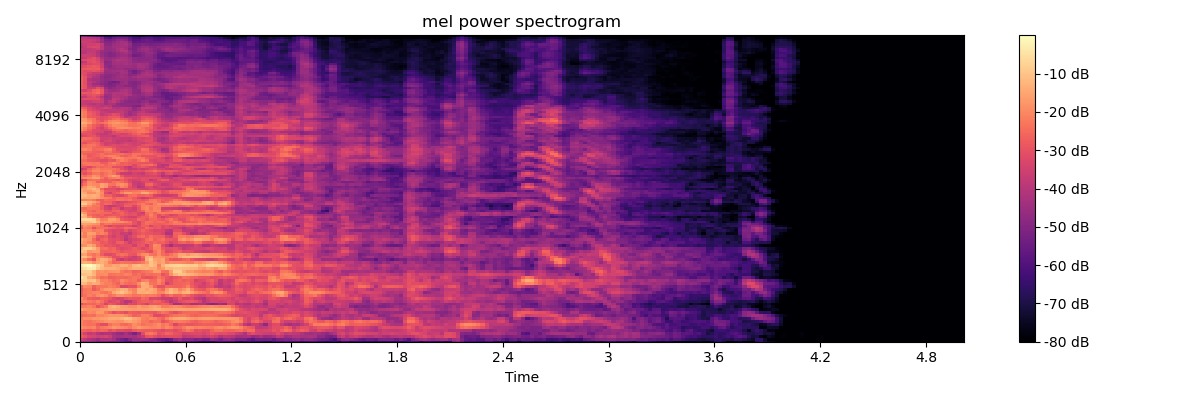

The table this chart was drawn from, first rows:
-4.451239013671875000e+01, -4.625852203369140625e+01, -4.505013275146484375e+01, -4.789096069335937500e+01, -5.151902008056640625e+01, -4.966631317138671875e+01, -4.887641906738281250e+01, -5.176868438720703125e+01, -5.290450286865234375e+01, -5.288227844238281250e+01, -5.518268585205078125e+01, -5.881504821777343750e+01, -5.877910614013671875e+01, -5.282402801513671875e+01, -5.356134796142578125e+01, -5.628511047363281250e+01, -5.746353149414062500e+01, -5.450116729736328125e+01, -5.128636932373046875e+01, -5.437735748291015625e+01, -5.869217681884765625e+01, -6.361878967285156250e+01, -6.463793182373046875e+01, -6.001092529296875000e+01
-3.497322463989257812e+01, -3.829108428955078125e+01, -4.147282028198242188e+01, -4.268528747558593750e+01, -4.543383789062500000e+01, -4.234776306152343750e+01, -4.233699035644531250e+01, -4.106423187255859375e+01, -4.356015777587890625e+01, -4.981478118896484375e+01, -5.269116973876953125e+01, -5.501265716552734375e+01, -4.963018798828125000e+01, -4.548688507080078125e+01, -4.591290283203125000e+01, -4.510714721679687500e+01, -4.625579071044921875e+01, -4.962836456298828125e+01, -5.143274688720703125e+01, -5.518830108642578125e+01, -5.662145996093750000e+01, -5.870983123779296875e+01, -5.527385711669921875e+01, -4.744368743896484375e+01
-2.735242462158203125e+01, -2.981483459472656250e+01, -3.316224288940429688e+01, -3.398710632324218750e+01, -3.542173767089843750e+01, -3.456527709960937500e+01, -3.373123550415039062e+01, -3.596392440795898438e+01, -4.245886993408203125e+01, -4.321548461914062500e+01, -4.308993530273437500e+01, -4.213225555419921875e+01, -4.247808074951171875e+01, -4.326065063476562500e+01, -4.014245605468750000e+01, -3.703142547607421875e+01, -2.992113304138183594e+01, -2.843041610717773438e+01, -3.104231643676757812e+01, -3.371413421630859375e+01, -3.203335189819335938e+01, -3.164884376525878906e+01, -3.116754531860351562e+01, -3.125353622436523438e+01
-2.949409866333007812e+01, -3.430381393432617188e+01, -3.776274490356445312e+01, -3.609265899658203125e+01, -4.007958984375000000e+01, -4.246305847167968750e+01, -4.064570236206054688e+01, -4.097140502929687500e+01, -4.343340301513671875e+01, -4.624713134765625000e+01, -4.709415435791015625e+01, -4.301799011230468750e+01, -4.685071563720703125e+01, -5.200626373291015625e+01, -4.526888275146484375e+01, -3.140739440917968750e+01, -2.363657188415527344e+01, -2.211240959167480469e+01, -2.481124496459960938e+01, -3.042148971557617188e+01, -2.863490295410156250e+01, -2.617483139038085938e+01, -2.684210968017578125e+01, -2.965766716003417969e+01
-2.589453697204589844e+01, -2.671917724609375000e+01, -2.781496620178222656e+01, -2.578977966308593750e+01, -2.803929519653320312e+01, -2.584622192382812500e+01, -2.657595062255859375e+01, -3.107204627990722656e+01, -2.855877304077148438e+01, -3.156746673583984375e+01, -3.099240684509277344e+01, -3.260363388061523438e+01, -3.311487960815429688e+01, -2.880243301391601562e+01, -2.705299949645996094e+01, -2.760537719726562500e+01, -2.820168304443359375e+01, -2.789461517333984375e+01, -2.910982704162597656e+01, -3.037298965454101562e+01, -3.248553466796875000e+01, -3.019601249694824219e+01, -2.950320434570312500e+01, -3.165038681030273438e+01
-1.845134162902832031e+01, -2.034849739074707031e+01, -2.117180633544921875e+01, -2.021558952331542969e+01, -2.532983779907226562e+01, -2.302099227905273438e+01, -2.187491989135742188e+01, -2.025762557983398438e+01, -1.740727233886718750e+01, -1.844899559020996094e+01, -1.968835449218750000e+01, -2.091865539550781250e+01, -2.292268943786621094e+01, -1.952305603027343750e+01, -1.718428039550781250e+01, -1.891706848144531250e+01, -1.967259597778320312e+01, -2.076415824890136719e+01, -2.055175399780273438e+01, -1.965446662902832031e+01, -2.294489097595214844e+01, -1.959782028198242188e+01, -2.147800254821777344e+01, -2.562243270874023438e+01
-2.125728607177734375e+01, -2.336640930175781250e+01, -2.424121475219726562e+01, -2.386377906799316406e+01, -2.756183624267578125e+01, -3.118265151977539062e+01, -3.122063064575195312e+01, -2.414537239074707031e+01, -2.133917617797851562e+01, -2.175409698486328125e+01, -2.453541946411132812e+01, -2.535159111022949219e+01, -2.373114395141601562e+01, -1.918537330627441406e+01, -2.113705253601074219e+01, -2.434237861633300781e+01, -2.262710189819335938e+01, -2.250806427001953125e+01, -2.104351425170898438e+01, -1.880755805969238281e+01, -2.300880050659179688e+01, -2.128429794311523438e+01, -2.594326782226562500e+01, -3.300580596923828125e+01
-2.055957794189453125e+01, -2.318450927734375000e+01, -2.402741813659667969e+01, -2.193132019042968750e+01, -2.098590850830078125e+01, -2.008271789550781250e+01, -1.835763740539550781e+01, -1.770856857299804688e+01, -1.810206604003906250e+01, -1.897227096557617188e+01, -1.846247291564941406e+01, -1.579625797271728516e+01, -1.476468658447265625e+01, -1.695077133178710938e+01, -1.845491600036621094e+01, -2.253613281250000000e+01, -2.285908699035644531e+01, -2.593803215026855469e+01, -2.424913024902343750e+01, -2.421432876586914062e+01, -3.009082794189453125e+01, -2.768230819702148438e+01, -2.402375984191894531e+01, -2.196029853820800781e+01
-2.132060432434082031e+01, -1.919113159179687500e+01, -1.949205398559570312e+01, -1.764295387268066406e+01, -1.787974548339843750e+01, -1.659475326538085938e+01, -1.609613227844238281e+01, -1.459210014343261719e+01, -1.436518096923828125e+01, -1.471112060546875000e+01, -1.329777145385742188e+01, -1.040625572204589844e+01, -1.144744300842285156e+01, -1.511149311065673828e+01, -1.681896972656250000e+01, -2.153717994689941406e+01, -2.220466423034667969e+01, -2.015029716491699219e+01, -2.100426673889160156e+01, -2.413982772827148438e+01, -2.625827026367187500e+01, -2.100763320922851562e+01, -1.690369987487792969e+01, -1.477918052673339844e+01
-2.575084877014160156e+01, -2.493235778808593750e+01, -2.399116516113281250e+01, -2.477360153198242188e+01, -2.092607116699218750e+01, -2.084754943847656250e+01, -1.949888229370117188e+01, -1.799786758422851562e+01, -1.820779228210449219e+01, -1.783002090454101562e+01, -1.809463882446289062e+01, -2.027351570129394531e+01, -2.321926689147949219e+01, -2.675326538085937500e+01, -2.546982192993164062e+01, -2.159671974182128906e+01, -2.152784156799316406e+01, -2.466858291625976562e+01, -3.158992195129394531e+01, -3.204660797119140625e+01, -3.001137161254882812e+01, -2.817497444152832031e+01, -2.548785209655761719e+01, -2.369903945922851562e+01
-2.199684715270996094e+01, -2.253631973266601562e+01, -1.973862075805664062e+01, -2.071666526794433594e+01, -1.726281738281250000e+01, -1.737471199035644531e+01, -2.261172485351562500e+01, -2.604905319213867188e+01, -3.038946151733398438e+01, -2.782438850402832031e+01, -2.901024055480957031e+01, -3.110552406311035156e+01, -2.692902374267578125e+01, -2.809686660766601562e+01, -2.852898788452148438e+01, -2.699351119995117188e+01, -2.807756042480468750e+01, -2.803732681274414062e+01, -2.909540176391601562e+01, -2.615451812744140625e+01, -2.320663070678710938e+01, -2.464397239685058594e+01, -2.820199584960937500e+01, -3.105987930297851562e+01
-1.612826919555664062e+01, -1.802533149719238281e+01, -1.879283142089843750e+01, -1.877309226989746094e+01, -1.864947128295898438e+01, -1.742796134948730469e+01, -1.689321517944335938e+01, -1.531041908264160156e+01, -1.499060440063476562e+01, -1.531669616699218750e+01, -1.543970108032226562e+01, -1.569809532165527344e+01, -1.594222450256347656e+01, -1.683889198303222656e+01, -1.599310493469238281e+01, -1.608733177185058594e+01, -1.582703304290771484e+01, -1.476473331451416016e+01, -1.345371437072753906e+01, -1.370524692535400391e+01, -1.538458156585693359e+01, -1.623353958129882812e+01, -1.598455047607421875e+01, -1.540963363647460938e+01
-2.277635192871093750e+01, -2.208300590515136719e+01, -2.070443916320800781e+01, -2.315339851379394531e+01, -2.941296768188476562e+01, -2.592277526855468750e+01, -2.302221488952636719e+01, -1.447364330291748047e+01, -1.253814601898193359e+01, -1.466609859466552734e+01, -1.672487068176269531e+01, -1.735368537902832031e+01, -1.919129180908203125e+01, -1.936286926269531250e+01, -1.628332519531250000e+01, -1.893812942504882812e+01, -1.843913459777832031e+01, -1.640132331848144531e+01, -1.515780830383300781e+01, -1.721566390991210938e+01, -2.192851829528808594e+01, -2.216399383544921875e+01, -2.074990844726562500e+01, -1.938521194458007812e+01
-3.088227653503417969e+01, -2.637288093566894531e+01, -2.551250267028808594e+01, -2.567240142822265625e+01, -2.389672470092773438e+01, -2.713394165039062500e+01, -3.314238739013671875e+01, -2.750896263122558594e+01, -2.972107696533203125e+01, -3.306927108764648438e+01, -3.573197937011718750e+01, -3.780783081054687500e+01, -3.217790985107421875e+01, -3.210182189941406250e+01, -2.878721237182617188e+01, -3.062524986267089844e+01, -3.460504150390625000e+01, -2.817053222656250000e+01, -2.873855972290039062e+01, -2.862677955627441406e+01, -2.687534332275390625e+01, -2.759390830993652344e+01, -3.271733856201171875e+01, -4.292843627929687500e+01
-1.990417671203613281e+01, -1.983373260498046875e+01, -2.207522392272949219e+01, -2.346793556213378906e+01, -2.080966186523437500e+01, -2.412528419494628906e+01, -2.864469909667968750e+01, -3.256252288818359375e+01, -3.128874588012695312e+01, -3.008290100097656250e+01, -3.475013732910156250e+01, -4.010502624511718750e+01, -3.886169433593750000e+01, -3.226641845703125000e+01, -2.892350769042968750e+01, -2.745636749267578125e+01, -2.713746643066406250e+01, -2.893691062927246094e+01, -2.590293502807617188e+01, -2.668212509155273438e+01, -3.031649208068847656e+01, -3.376936721801757812e+01, -3.880259704589843750e+01, -3.532645416259765625e+01
-1.853705787658691406e+01, -2.331847381591796875e+01, -2.701025962829589844e+01, -2.793581771850585938e+01, -2.824028396606445312e+01, -2.570981597900390625e+01, -2.696061897277832031e+01, -2.869349098205566406e+01, -3.235036468505859375e+01, -3.418165588378906250e+01, -3.358565139770507812e+01, -3.030175781250000000e+01, -2.820984077453613281e+01, -2.927402496337890625e+01, -2.956201553344726562e+01, -2.557468414306640625e+01, -2.666156005859375000e+01, -3.283412933349609375e+01, -3.221280288696289062e+01, -3.349452972412109375e+01, -3.596120452880859375e+01, -3.628648757934570312e+01, -3.666071701049804688e+01, -3.314400482177734375e+01
-2.684199523925781250e+01, -2.413069152832031250e+01, -2.122460174560546875e+01, -2.317187309265136719e+01, -1.943401718139648438e+01, -1.766532325744628906e+01, -1.999444007873535156e+01, -2.437426948547363281e+01, -2.208901023864746094e+01, -1.851982307434082031e+01, -1.845625114440917969e+01, -2.079990005493164062e+01, -2.142814064025878906e+01, -2.361743545532226562e+01, -2.284302520751953125e+01, -2.122464179992675781e+01, -2.247688674926757812e+01, -2.182266235351562500e+01, -2.257722091674804688e+01, -2.493285942077636719e+01, -3.118334770202636719e+01, -2.693572044372558594e+01, -2.372353363037109375e+01, -2.717901992797851562e+01
-2.647915267944335938e+01, -2.304460334777832031e+01, -2.187826538085937500e+01, -2.086802482604980469e+01, -2.035106468200683594e+01, -2.333613967895507812e+01, -2.393652725219726562e+01, -2.146790313720703125e+01, -1.514289283752441406e+01, -1.248353767395019531e+01, -9.873816490173339844e+00, -1.317553710937500000e+01, -1.615004730224609375e+01, -2.064426231384277344e+01, -1.393742561340332031e+01, -1.440396690368652344e+01, -1.373381614685058594e+01, -1.456848812103271484e+01, -1.603156661987304688e+01, -2.081434631347656250e+01, -2.002348899841308594e+01, -1.524908828735351562e+01, -1.128355407714843750e+01, -1.438101387023925781e+01
-2.801073455810546875e+01, -2.339031410217285156e+01, -2.246964645385742188e+01, -2.836261367797851562e+01, -2.502020645141601562e+01, -2.022080039978027344e+01, -1.741436767578125000e+01, -1.714522743225097656e+01, -1.808269500732421875e+01, -1.612779998779296875e+01, -1.333524131774902344e+01, -1.371615409851074219e+01, -1.927991485595703125e+01, -2.118997764587402344e+01, -1.389340019226074219e+01, -1.364635086059570312e+01, -1.608298492431640625e+01, -1.355419826507568359e+01, -1.585529804229736328e+01, -2.269606399536132812e+01, -2.558630752563476562e+01, -1.775052261352539062e+01, -1.280793476104736328e+01, -1.567036151885986328e+01
-2.571299743652343750e+01, -1.968120193481445312e+01, -2.051341819763183594e+01, -2.692427825927734375e+01, -2.347191047668457031e+01, -2.295212173461914062e+01, -2.281632614135742188e+01, -2.112116813659667969e+01, -2.218788146972656250e+01, -2.472302246093750000e+01, -3.244472885131835938e+01, -3.243852996826171875e+01, -2.974314117431640625e+01, -3.005136871337890625e+01, -2.272741127014160156e+01, -1.431629943847656250e+01, -1.375223350524902344e+01, -1.798586273193359375e+01, -2.506696510314941406e+01, -3.027238655090332031e+01, -3.019264221191406250e+01, -2.545846366882324219e+01, -2.590805053710937500e+01, -2.649182701110839844e+01
-1.112504005432128906e+01, -1.173565387725830078e+01, -1.594118499755859375e+01, -1.319659042358398438e+01, -1.452854537963867188e+01, -1.947029304504394531e+01, -2.138601303100585938e+01, -2.171732902526855469e+01, -2.433427238464355469e+01, -2.645909118652343750e+01, -2.167530632019042969e+01, -2.408076477050781250e+01, -2.505992317199707031e+01, -2.410452651977539062e+01, -1.892559242248535156e+01, -1.287440109252929688e+01, -1.500035762786865234e+01, -2.331793022155761719e+01, -2.375589752197265625e+01, -2.086071777343750000e+01, -2.504405784606933594e+01, -3.554093170166015625e+01, -3.007689285278320312e+01, -2.686011886596679688e+01
-8.130150794982910156e+00, -7.862722396850585938e+00, -1.019030189514160156e+01, -9.900035858154296875e+00, -1.538361835479736328e+01, -2.099306869506835938e+01, -2.070594787597656250e+01, -2.286361503601074219e+01, -2.552177810668945312e+01, -2.408541297912597656e+01, -1.956181716918945312e+01, -2.178436279296875000e+01, -2.346358871459960938e+01, -2.315807533264160156e+01, -2.736039924621582031e+01, -2.175145530700683594e+01, -2.066836547851562500e+01, -2.488603973388671875e+01, -2.441888046264648438e+01, -1.965890693664550781e+01, -2.366185569763183594e+01, -3.014400672912597656e+01, -3.034943771362304688e+01, -2.713299369812011719e+01
-4.035406112670898438e+00, -7.932552337646484375e+00, -1.479237937927246094e+01, -1.759689521789550781e+01, -2.185244178771972656e+01, -2.492804527282714844e+01, -2.399537277221679688e+01, -2.718532943725585938e+01, -2.626629066467285156e+01, -2.559084701538085938e+01, -2.555909538269042969e+01, -2.583305358886718750e+01, -2.493564796447753906e+01, -2.310482788085937500e+01, -2.390614891052246094e+01, -2.897850418090820312e+01, -3.022003555297851562e+01, -2.949383544921875000e+01, -2.710595703125000000e+01, -2.274724388122558594e+01, -2.529462814331054688e+01, -2.850444793701171875e+01, -3.115992927551269531e+01, -2.891814804077148438e+01
-1.043550491333007812e+01, -1.052360153198242188e+01, -9.539586067199707031e+00, -1.258738803863525391e+01, -1.996077156066894531e+01, -1.943935966491699219e+01, -1.845237541198730469e+01, -2.368330192565917969e+01, -2.315156173706054688e+01, -2.226207160949707031e+01, -2.303238677978515625e+01, -2.089247131347656250e+01, -2.185940170288085938e+01, -2.556405448913574219e+01, -2.373343849182128906e+01, -2.654010772705078125e+01, -2.435518836975097656e+01, -2.499850845336914062e+01, -2.396058464050292969e+01, -2.336243247985839844e+01, -2.968238258361816406e+01, -2.663409423828125000e+01, -1.867705345153808594e+01, -1.261454010009765625e+01
-7.977367401123046875e+00, -8.495717048645019531e+00, -8.272597312927246094e+00, -1.285097408294677734e+01, -1.928062438964843750e+01, -1.812314224243164062e+01, -1.965448188781738281e+01, -1.820845794677734375e+01, -1.789581680297851562e+01, -1.719169235229492188e+01, -2.236872100830078125e+01, -2.440783500671386719e+01, -2.349670219421386719e+01, -2.707182693481445312e+01, -2.610206413269042969e+01, -2.436546707153320312e+01, -2.276940727233886719e+01, -2.141467094421386719e+01, -1.630656433105468750e+01, -1.675509262084960938e+01, -2.383705139160156250e+01, -2.464539527893066406e+01, -1.673195648193359375e+01, -8.736612319946289062e+00
-6.512931823730468750e+00, -4.856719970703125000e+00, -2.724168777465820312e+00, -3.436433792114257812e+00, -8.542866706848144531e+00, -1.159851646423339844e+01, -1.322447490692138672e+01, -1.361991119384765625e+01, -1.359756946563720703e+01, -1.529087829589843750e+01, -1.692669486999511719e+01, -1.807955741882324219e+01, -1.573797988891601562e+01, -1.336638450622558594e+01, -1.346144485473632812e+01, -1.371384620666503906e+01, -1.296678447723388672e+01, -1.516907596588134766e+01, -1.493918323516845703e+01, -1.921208000183105469e+01, -1.684423065185546875e+01, -1.128025722503662109e+01, -1.267258834838867188e+01, -1.049310111999511719e+01
-3.223550796508789062e+00, -9.788856506347656250e-01, -1.907348632812500000e-06, -2.308820724487304688e+00, -6.362516403198242188e+00, -1.016415119171142578e+01, -1.680196380615234375e+01, -1.745312690734863281e+01, -1.499097251892089844e+01, -1.579545593261718750e+01, -1.370773887634277344e+01, -1.366077136993408203e+01, -1.695550918579101562e+01, -1.245675373077392578e+01, -1.062233161926269531e+01, -1.300338172912597656e+01, -1.395478820800781250e+01, -1.027076435089111328e+01, -1.246737670898437500e+01, -2.117179679870605469e+01, -1.288059043884277344e+01, -9.017330169677734375e+00, -7.777015686035156250e+00, -7.048207283020019531e+00
-1.409613227844238281e+01, -1.309854602813720703e+01, -1.388058280944824219e+01, -1.841739082336425781e+01, -1.478905868530273438e+01, -1.374011611938476562e+01, -1.610419845581054688e+01, -2.156920623779296875e+01, -2.612372589111328125e+01, -2.447897720336914062e+01, -2.316187286376953125e+01, -2.384735107421875000e+01, -2.429602813720703125e+01, -2.505244445800781250e+01, -2.433920288085937500e+01, -2.191995811462402344e+01, -1.769366455078125000e+01, -1.021428203582763672e+01, -1.360851478576660156e+01, -1.706783866882324219e+01, -1.511001968383789062e+01, -2.124161911010742188e+01, -1.934759521484375000e+01, -1.961222267150878906e+01
-1.652551460266113281e+01, -1.982409477233886719e+01, -2.444878387451171875e+01, -2.911745071411132812e+01, -1.760430335998535156e+01, -1.334768581390380859e+01, -1.405592727661132812e+01, -1.773433685302734375e+01, -2.545640182495117188e+01, -3.417198181152343750e+01, -3.766701889038085938e+01, -3.359735107421875000e+01, -3.617015838623046875e+01, -3.451375579833984375e+01, -3.286413574218750000e+01, -2.850328636169433594e+01, -1.337282371520996094e+01, -8.965445518493652344e+00, -1.553778076171875000e+01, -1.663701248168945312e+01, -1.491888809204101562e+01, -2.328916549682617188e+01, -2.841920852661132812e+01, -2.952267456054687500e+01
-1.138622093200683594e+01, -1.111046028137207031e+01, -1.577307605743408203e+01, -2.269684600830078125e+01, -1.990118408203125000e+01, -2.079378700256347656e+01, -2.257779884338378906e+01, -2.539236450195312500e+01, -3.071573257446289062e+01, -3.058898925781250000e+01, -2.805285453796386719e+01, -3.052629089355468750e+01, -3.267206573486328125e+01, -3.598823547363281250e+01, -3.242333984375000000e+01, -2.531100082397460938e+01, -1.331158828735351562e+01, -1.233473777770996094e+01, -1.956923294067382812e+01, -1.751617050170898438e+01, -1.872249221801757812e+01, -2.120182228088378906e+01, -2.091926956176757812e+01, -2.099901771545410156e+01
-1.649474525451660156e+01, -1.569178009033203125e+01, -2.139241218566894531e+01, -2.345773124694824219e+01, -2.093790054321289062e+01, -2.747799491882324219e+01, -3.185144615173339844e+01, -3.197443389892578125e+01, -3.030525207519531250e+01, -2.561258316040039062e+01, -2.369710731506347656e+01, -2.474738121032714844e+01, -2.867948150634765625e+01, -2.967742347717285156e+01, -2.360824203491210938e+01, -1.971919822692871094e+01, -1.822843551635742188e+01, -2.314655685424804688e+01, -2.387092971801757812e+01, -1.975466156005859375e+01, -2.498543930053710938e+01, -2.708074951171875000e+01, -2.366487503051757812e+01, -2.074296760559082031e+01
-1.003011322021484375e+01, -1.171280670166015625e+01, -1.823666954040527344e+01, -1.639719963073730469e+01, -1.722061347961425781e+01, -2.634390258789062500e+01, -2.699447822570800781e+01, -2.653545188903808594e+01, -2.539525985717773438e+01, -2.721400070190429688e+01, -3.027737045288085938e+01, -2.841035461425781250e+01, -2.865832901000976562e+01, -2.763019180297851562e+01, -2.676924896240234375e+01, -2.611134147644042969e+01, -2.864983749389648438e+01, -3.129677200317382812e+01, -2.320542335510253906e+01, -1.953597640991210938e+01, -2.543633651733398438e+01, -3.240955352783203125e+01, -3.156730079650878906e+01, -2.857937431335449219e+01
-1.188079357147216797e+01, -8.507579803466796875e+00, -8.639155387878417969e+00, -1.133336448669433594e+01, -1.715972137451171875e+01, -2.481568908691406250e+01, -2.392280769348144531e+01, -2.707943344116210938e+01, -2.565592765808105469e+01, -3.034772872924804688e+01, -3.276333236694335938e+01, -3.134878921508789062e+01, -3.035955238342285156e+01, -2.761202621459960938e+01, -2.941407585144042969e+01, -3.277173614501953125e+01, -3.061823081970214844e+01, -2.745440864562988281e+01, -2.080514717102050781e+01, -2.070952796936035156e+01, -2.769650268554687500e+01, -3.067694473266601562e+01, -3.092707061767578125e+01, -2.960177803039550781e+01
-1.989509391784667969e+01, -1.855404090881347656e+01, -1.414312362670898438e+01, -1.771645736694335938e+01, -2.492510986328125000e+01, -2.703196144104003906e+01, -2.971925544738769531e+01, -2.920110321044921875e+01, -3.072295761108398438e+01, -3.216855621337890625e+01, -3.020511627197265625e+01, -3.051981163024902344e+01, -3.058121490478515625e+01, -3.485706329345703125e+01, -2.929394340515136719e+01, -2.834558677673339844e+01, -3.431977081298828125e+01, -2.718743896484375000e+01, -1.892022132873535156e+01, -2.070790863037109375e+01, -3.148374557495117188e+01, -3.702508544921875000e+01, -4.327933120727539062e+01, -3.646867370605468750e+01
-1.533075618743896484e+01, -1.791572380065917969e+01, -2.071230506896972656e+01, -2.358199882507324219e+01, -2.463808822631835938e+01, -2.851567077636718750e+01, -2.775660514831542969e+01, -3.060428237915039062e+01, -3.209390640258789062e+01, -2.693956565856933594e+01, -2.674277114868164062e+01, -3.107699203491210938e+01, -3.580941772460937500e+01, -3.154402923583984375e+01, -3.006064987182617188e+01, -2.894370841979980469e+01, -2.573976516723632812e+01, -2.701488685607910156e+01, -2.551744842529296875e+01, -2.718509674072265625e+01, -2.647544479370117188e+01, -2.921506690979003906e+01, -3.341950225830078125e+01, -3.117105484008789062e+01
-1.373261451721191406e+01, -1.672758293151855469e+01, -1.834191894531250000e+01, -2.525849533081054688e+01, -3.126188278198242188e+01, -2.713802146911621094e+01, -2.537961196899414062e+01, -3.063230133056640625e+01, -3.132952117919921875e+01, -3.091342163085937500e+01, -3.286771392822265625e+01, -3.992773437500000000e+01, -3.527901458740234375e+01, -3.352898406982421875e+01, -3.227271270751953125e+01, -2.982177162170410156e+01, -2.503469276428222656e+01, -2.261524391174316406e+01, -2.749900817871093750e+01, -2.541587829589843750e+01, -2.344511985778808594e+01, -2.795295906066894531e+01, -2.835994911193847656e+01, -2.977551651000976562e+01
-1.977102470397949219e+01, -2.189384651184082031e+01, -1.795412254333496094e+01, -2.110764694213867188e+01, -2.894094276428222656e+01, -2.978463554382324219e+01, -2.795107460021972656e+01, -3.233188629150390625e+01, -3.497001266479492188e+01, -3.156967735290527344e+01, -3.358960723876953125e+01, -3.839047241210937500e+01, -3.396864700317382812e+01, -3.052952003479003906e+01, -2.594402313232421875e+01, -2.484106826782226562e+01, -2.775988769531250000e+01, -2.433199501037597656e+01, -2.628930664062500000e+01, -2.675388336181640625e+01, -2.717239952087402344e+01, -3.270356369018554688e+01, -3.562107849121093750e+01, -2.690687751770019531e+01
-1.775701141357421875e+01, -2.164804649353027344e+01, -1.605403518676757812e+01, -1.628625488281250000e+01, -2.200647354125976562e+01, -2.035643005371093750e+01, -2.295509910583496094e+01, -3.017826843261718750e+01, -3.297860336303710938e+01, -3.170649909973144531e+01, -3.631715774536132812e+01, -3.564519500732421875e+01, -3.806759262084960938e+01, -3.190368080139160156e+01, -2.995048141479492188e+01, -2.767285728454589844e+01, -2.923705673217773438e+01, -2.950554466247558594e+01, -3.105638122558593750e+01, -3.124812698364257812e+01, -3.338617706298828125e+01, -4.150853729248046875e+01, -4.039266967773437500e+01, -2.676351165771484375e+01
-2.118687057495117188e+01, -2.022843170166015625e+01, -1.979675102233886719e+01, -2.256188774108886719e+01, -2.125760841369628906e+01, -2.141680717468261719e+01, -2.919164657592773438e+01, -3.135120010375976562e+01, -3.288648986816406250e+01, -3.209878540039062500e+01, -3.316044998168945312e+01, -2.899753952026367188e+01, -3.394938278198242188e+01, -3.064326286315917969e+01, -2.881499099731445312e+01, -2.620618629455566406e+01, -2.832511329650878906e+01, -3.079137802124023438e+01, -3.253115844726562500e+01, -3.212339401245117188e+01, -3.253760528564453125e+01, -3.789173507690429688e+01, -3.967769622802734375e+01, -3.123114013671875000e+01
-2.875175666809082031e+01, -2.109473419189453125e+01, -2.263263893127441406e+01, -3.014477539062500000e+01, -2.455956077575683594e+01, -2.363250541687011719e+01, -2.393067550659179688e+01, -2.577004814147949219e+01, -2.729790115356445312e+01, -2.958879470825195312e+01, -2.891662597656250000e+01, -2.484863853454589844e+01, -2.554680252075195312e+01, -2.677946472167968750e+01, -2.973406219482421875e+01, -2.931523132324218750e+01, -2.463193321228027344e+01, -2.672344779968261719e+01, -2.854343032836914062e+01, -2.802619552612304688e+01, -3.206125259399414062e+01, -3.049052238464355469e+01, -3.133829116821289062e+01, -3.400511932373046875e+01
-2.450229072570800781e+01, -1.831738853454589844e+01, -2.028954315185546875e+01, -2.302736663818359375e+01, -2.246641921997070312e+01, -2.453030014038085938e+01, -2.987897491455078125e+01, -3.404508209228515625e+01, -3.057514953613281250e+01, -3.207318496704101562e+01, -3.187616539001464844e+01, -3.032844734191894531e+01, -3.198022270202636719e+01, -3.623044586181640625e+01, -3.139975357055664062e+01, -2.670639228820800781e+01, -2.743480300903320312e+01, -3.319974899291992188e+01, -2.885366058349609375e+01, -2.768144226074218750e+01, -3.184568977355957031e+01, -2.995668792724609375e+01, -3.269045257568359375e+01, -3.184297180175781250e+01
-1.712657356262207031e+01, -1.548479843139648438e+01, -1.629630661010742188e+01, -1.771618270874023438e+01, -1.883804893493652344e+01, -2.619438171386718750e+01, -2.289404678344726562e+01, -2.327749443054199219e+01, -2.574644088745117188e+01, -2.615363693237304688e+01, -2.631786918640136719e+01, -2.716187095642089844e+01, -2.581685066223144531e+01, -2.925737380981445312e+01, -3.347955322265625000e+01, -2.700400543212890625e+01, -2.431635665893554688e+01, -2.572885894775390625e+01, -2.673115730285644531e+01, -2.758099555969238281e+01, -2.717978477478027344e+01, -2.567852401733398438e+01, -2.452429389953613281e+01, -2.252739143371582031e+01
-1.094838333129882812e+01, -1.155825901031494141e+01, -1.017695140838623047e+01, -7.953731536865234375e+00, -1.310065174102783203e+01, -1.932017326354980469e+01, -1.796586227416992188e+01, -1.756439971923828125e+01, -1.894700050354003906e+01, -1.915029335021972656e+01, -1.887799072265625000e+01, -2.125750923156738281e+01, -2.399446105957031250e+01, -2.958596038818359375e+01, -3.305609893798828125e+01, -2.781289482116699219e+01, -2.384044075012207031e+01, -2.402627182006835938e+01, -2.630300712585449219e+01, -2.446708869934082031e+01, -2.464483642578125000e+01, -2.818075561523437500e+01, -2.485076713562011719e+01, -2.095147132873535156e+01
-6.005146026611328125e+00, -5.997486114501953125e+00, -6.560134887695312500e+00, -8.712440490722656250e+00, -1.583070564270019531e+01, -2.212787437438964844e+01, -2.155885124206542969e+01, -1.681295013427734375e+01, -1.605935096740722656e+01, -1.953318405151367188e+01, -2.811639595031738281e+01, -2.980455207824707031e+01, -3.090569305419921875e+01, -3.035183334350585938e+01, -2.555275344848632812e+01, -2.669708824157714844e+01, -2.927267456054687500e+01, -2.536377143859863281e+01, -2.515742683410644531e+01, -2.721346664428710938e+01, -2.923827171325683594e+01, -2.615885162353515625e+01, -2.262896347045898438e+01, -2.654197311401367188e+01
-1.207973670959472656e+01, -1.356461715698242188e+01, -1.997390937805175781e+01, -2.508913421630859375e+01, -2.644157791137695312e+01, -2.788067436218261719e+01, -2.632685089111328125e+01, -2.351217079162597656e+01, -2.334587287902832031e+01, -2.667039871215820312e+01, -3.046252632141113281e+01, -3.229660034179687500e+01, -3.445687866210937500e+01, -3.483962249755859375e+01, -2.979576873779296875e+01, -2.696194458007812500e+01, -2.720856285095214844e+01, -2.250459480285644531e+01, -2.478253746032714844e+01, -3.082406616210937500e+01, -3.496815109252929688e+01, -3.118108940124511719e+01, -2.956108093261718750e+01, -2.964767456054687500e+01
-8.213048934936523438e+00, -1.290934085845947266e+01, -2.478040313720703125e+01, -2.674053955078125000e+01, -2.795315361022949219e+01, -2.587272834777832031e+01, -3.015142059326171875e+01, -2.967530632019042969e+01, -2.831335258483886719e+01, -2.899935150146484375e+01, -2.680822372436523438e+01, -2.837281417846679688e+01, -3.048604583740234375e+01, -2.953091049194335938e+01, -3.331391906738281250e+01, -3.114427947998046875e+01, -2.567792892456054688e+01, -2.071443557739257812e+01, -2.500432968139648438e+01, -3.106401443481445312e+01, -2.694667053222656250e+01, -2.937920188903808594e+01, -3.386548614501953125e+01, -3.198843193054199219e+01
-1.475216484069824219e+01, -1.821270561218261719e+01, -2.321883392333984375e+01, -2.406438064575195312e+01, -2.375148773193359375e+01, -2.546529769897460938e+01, -2.500639724731445312e+01, -2.584925651550292969e+01, -3.083223152160644531e+01, -2.796520042419433594e+01, -2.604244995117187500e+01, -2.908681297302246094e+01, -3.139139366149902344e+01, -3.016183471679687500e+01, -3.330711364746093750e+01, -3.635388946533203125e+01, -2.492073059082031250e+01, -2.233431243896484375e+01, -2.632645034790039062e+01, -2.236908721923828125e+01, -2.178823280334472656e+01, -2.279587936401367188e+01, -2.197520256042480469e+01, -2.204248428344726562e+01
-2.142219734191894531e+01, -2.197529220581054688e+01, -2.460303497314453125e+01, -2.718698692321777344e+01, -2.353561782836914062e+01, -2.493102836608886719e+01, -2.933926582336425781e+01, -2.992880249023437500e+01, -2.649028015136718750e+01, -2.608269691467285156e+01, -2.901519012451171875e+01, -3.094178009033203125e+01, -3.404775619506835938e+01, -3.378343963623046875e+01, -2.939549636840820312e+01, -2.658588027954101562e+01, -2.065017127990722656e+01, -2.195733261108398438e+01, -2.032373237609863281e+01, -1.995596694946289062e+01, -2.954194641113281250e+01, -2.724929809570312500e+01, -2.520212364196777344e+01, -2.098650741577148438e+01
-2.316704940795898438e+01, -2.478761863708496094e+01, -2.274873161315917969e+01, -2.335892677307128906e+01, -2.428568267822265625e+01, -2.759503936767578125e+01, -3.364814376831054688e+01, -3.501373291015625000e+01, -2.937076377868652344e+01, -3.067388153076171875e+01, -3.704717636108398438e+01, -3.289292526245117188e+01, -3.291991424560546875e+01, -3.519786834716796875e+01, -2.924468803405761719e+01, -2.144090461730957031e+01, -1.939612770080566406e+01, -2.368205451965332031e+01, -2.059958648681640625e+01, -2.165257072448730469e+01, -3.451646423339843750e+01, -3.537322235107421875e+01, -3.522316741943359375e+01, -3.607725906372070312e+01
-1.435239791870117188e+01, -1.684555625915527344e+01, -1.984689331054687500e+01, -2.334726905822753906e+01, -2.263259887695312500e+01, -2.801358985900878906e+01, -3.476892471313476562e+01, -3.753435516357421875e+01, -3.663314819335937500e+01, -3.380452728271484375e+01, -3.222123718261718750e+01, -2.636710739135742188e+01, -2.703622055053710938e+01, -3.236002731323242188e+01, -2.756414794921875000e+01, -2.127307128906250000e+01, -2.034304618835449219e+01, -2.228564262390136719e+01, -2.111681938171386719e+01, -2.017311859130859375e+01, -2.341665077209472656e+01, -2.337661933898925781e+01, -2.399042892456054688e+01, -2.529815673828125000e+01
-8.602329254150390625e+00, -8.956995964050292969e+00, -1.508555412292480469e+01, -2.029706954956054688e+01, -2.390018653869628906e+01, -2.787406539916992188e+01, -2.527242279052734375e+01, -2.563972473144531250e+01, -3.032556343078613281e+01, -3.280459976196289062e+01, -3.171996307373046875e+01, -2.876899909973144531e+01, -2.777275276184082031e+01, -2.733537864685058594e+01, -2.418975067138671875e+01, -2.204302787780761719e+01, -2.553731346130371094e+01, -2.699030303955078125e+01, -2.185384178161621094e+01, -1.856863784790039062e+01, -1.869519805908203125e+01, -1.643689537048339844e+01, -1.774869537353515625e+01, -1.736868095397949219e+01
-1.138705921173095703e+01, -1.127239322662353516e+01, -1.351686382293701172e+01, -1.558053874969482422e+01, -1.963372611999511719e+01, -2.781192588806152344e+01, -2.672751045227050781e+01, -2.713370513916015625e+01, -3.095194625854492188e+01, -3.541845321655273438e+01, -3.326163101196289062e+01, -3.289047241210937500e+01, -3.116421127319335938e+01, -2.917180633544921875e+01, -2.675721168518066406e+01, -2.571955108642578125e+01, -2.333720207214355469e+01, -2.181835746765136719e+01, -2.124272346496582031e+01, -2.390848350524902344e+01, -2.898525810241699219e+01, -2.545166206359863281e+01, -2.097434234619140625e+01, -1.704070663452148438e+01
-2.184115982055664062e+01, -2.142431831359863281e+01, -2.061606979370117188e+01, -2.300541687011718750e+01, -2.723699569702148438e+01, -2.764715194702148438e+01, -2.455138587951660156e+01, -2.572557258605957031e+01, -2.578351211547851562e+01, -2.339189147949218750e+01, -2.369927597045898438e+01, -2.480754852294921875e+01, -2.341311645507812500e+01, -2.685162734985351562e+01, -2.728294944763183594e+01, -2.933825302124023438e+01, -2.723615264892578125e+01, -2.301372528076171875e+01, -2.212712669372558594e+01, -2.472756195068359375e+01, -2.740703582763671875e+01, -2.863504409790039062e+01, -2.712845611572265625e+01, -2.339596748352050781e+01
-1.231710433959960938e+01, -1.453086662292480469e+01, -1.484254837036132812e+01, -1.391458225250244141e+01, -1.537223243713378906e+01, -1.881274986267089844e+01, -2.110217094421386719e+01, -2.234491157531738281e+01, -2.694035339355468750e+01, -2.450694656372070312e+01, -2.464979553222656250e+01, -2.613438987731933594e+01, -2.513638305664062500e+01, -2.766733360290527344e+01, -3.221702957153320312e+01, -3.629933166503906250e+01, -3.493877029418945312e+01, -3.060538482666015625e+01, -3.054326248168945312e+01, -2.853848075866699219e+01, -2.915590095520019531e+01, -2.919157028198242188e+01, -3.012499618530273438e+01, -3.158730316162109375e+01
-1.135800933837890625e+01, -1.168689727783203125e+01, -1.428252887725830078e+01, -1.317185401916503906e+01, -1.454237079620361328e+01, -2.067405700683593750e+01, -2.747655487060546875e+01, -2.656304168701171875e+01, -3.089951705932617188e+01, -3.300709915161132812e+01, -3.371994400024414062e+01, -2.931649208068847656e+01, -2.466722869873046875e+01, -2.399368095397949219e+01, -2.709846878051757812e+01, -2.681114768981933594e+01, -2.513285064697265625e+01, -2.706655883789062500e+01, -3.379414367675781250e+01, -3.522547531127929688e+01, -3.678510665893554688e+01, -3.708253479003906250e+01, -3.614989852905273438e+01, -3.452798080444335938e+01
-1.297942447662353516e+01, -1.492520904541015625e+01, -1.990880203247070312e+01, -1.875523376464843750e+01, -1.509840393066406250e+01, -1.937123680114746094e+01, -3.151541900634765625e+01, -3.538293457031250000e+01, -2.930389213562011719e+01, -2.651676368713378906e+01, -2.166568183898925781e+01, -1.703406333923339844e+01, -1.707678985595703125e+01, -2.067115592956542969e+01, -2.055017852783203125e+01, -1.416186904907226562e+01, -1.415028190612792969e+01, -1.995003890991210938e+01, -2.231948089599609375e+01, -2.572105407714843750e+01, -3.038209533691406250e+01, -2.964752578735351562e+01, -2.606826400756835938e+01, -2.553449630737304688e+01
-1.468061161041259766e+01, -1.737530326843261719e+01, -1.803952407836914062e+01, -1.519178485870361328e+01, -1.328376865386962891e+01, -2.105694770812988281e+01, -2.899657630920410156e+01, -2.976333236694335938e+01, -2.945485496520996094e+01, -3.075713348388671875e+01, -2.539863586425781250e+01, -2.354539489746093750e+01, -2.447943305969238281e+01, -2.354823875427246094e+01, -2.279646873474121094e+01, -2.082903099060058594e+01, -2.221759414672851562e+01, -2.433492088317871094e+01, -2.432195281982421875e+01, -2.684317779541015625e+01, -3.096908569335937500e+01, -2.861574554443359375e+01, -2.462049865722656250e+01, -2.438239669799804688e+01
-1.578891181945800781e+01, -1.627184486389160156e+01, -1.436261463165283203e+01, -1.159151744842529297e+01, -1.473515701293945312e+01, -2.594439697265625000e+01, -3.196807098388671875e+01, -3.145346069335937500e+01, -3.136649703979492188e+01, -3.439744949340820312e+01, -3.316522216796875000e+01, -3.102833938598632812e+01, -3.047150421142578125e+01, -3.110633087158203125e+01, -3.350869750976562500e+01, -3.552400207519531250e+01, -3.535024261474609375e+01, -3.156346893310546875e+01, -3.321195220947265625e+01, -3.545521926879882812e+01, -3.701245880126953125e+01, -3.899669647216796875e+01, -3.870776367187500000e+01, -3.597174835205078125e+01
-2.214713668823242188e+01, -1.813562965393066406e+01, -1.467189407348632812e+01, -1.614707565307617188e+01, -2.047201538085937500e+01, -1.569796466827392578e+01, -1.834479522705078125e+01, -2.742374038696289062e+01, -2.985147857666015625e+01, -2.581741142272949219e+01, -2.040924644470214844e+01, -2.274454116821289062e+01, -3.045029449462890625e+01, -3.416771697998046875e+01, -4.003306198120117188e+01, -3.818920135498046875e+01, -3.212386703491210938e+01, -3.158992576599121094e+01, -3.641236877441406250e+01, -3.345250701904296875e+01, -3.279921340942382812e+01, -3.428037261962890625e+01, -3.432216262817382812e+01, -3.192475128173828125e+01
-2.935985565185546875e+01, -2.387075424194335938e+01, -1.828604507446289062e+01, -1.997434234619140625e+01, -2.050360298156738281e+01, -1.567048454284667969e+01, -1.765867233276367188e+01, -2.314374542236328125e+01, -2.347742080688476562e+01, -1.970678901672363281e+01, -1.834421157836914062e+01, -2.055304718017578125e+01, -2.814347839355468750e+01, -3.588986968994140625e+01, -3.813809967041015625e+01, -3.597911071777343750e+01, -2.676476478576660156e+01, -2.539414405822753906e+01, -3.099002456665039062e+01, -3.365796661376953125e+01, -3.763432312011718750e+01, -3.659627532958984375e+01, -3.421250915527343750e+01, -3.045137405395507812e+01
-3.201182556152343750e+01, -2.624950408935546875e+01, -1.929228210449218750e+01, -2.071114349365234375e+01, -2.739177703857421875e+01, -2.673539352416992188e+01, -2.715812301635742188e+01, -2.752638816833496094e+01, -2.378899574279785156e+01, -2.257143211364746094e+01, -2.455816650390625000e+01, -2.810580062866210938e+01, -3.184392929077148438e+01, -3.636613845825195312e+01, -3.646287536621093750e+01, -3.384694671630859375e+01, -3.108532333374023438e+01, -3.148963546752929688e+01, -3.379197311401367188e+01, -3.413715362548828125e+01, -3.359440612792968750e+01, -3.411571121215820312e+01, -3.419445037841796875e+01, -3.347033691406250000e+01
... 67 more rows
